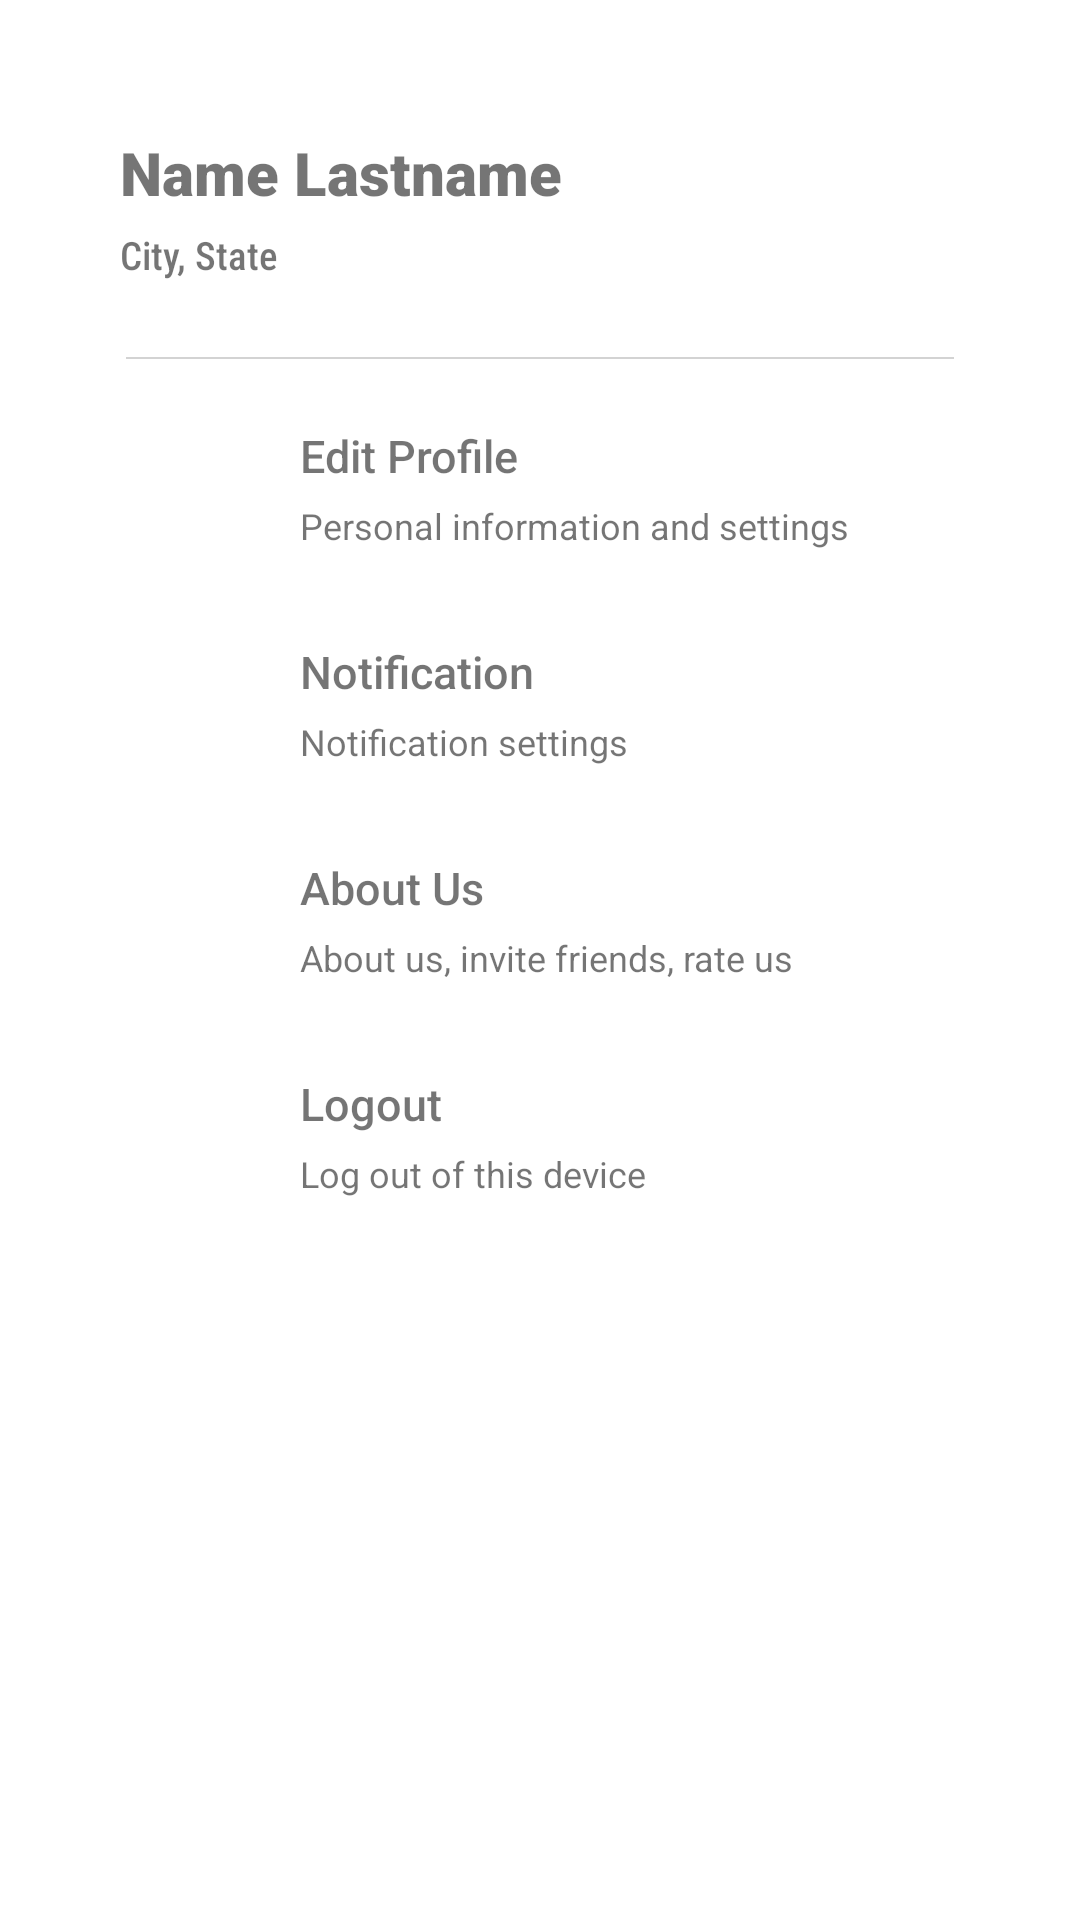

The Android layout XML behind this screen, and the referenced resources:
<!-- AndroidManifest.xml: application theme Theme.PlasMate -->
<!-- res/layout/fragment_profile.xml -->
<?xml version="1.0" encoding="utf-8"?>
<androidx.constraintlayout.widget.ConstraintLayout xmlns:android="http://schemas.android.com/apk/res/android"
    xmlns:app="http://schemas.android.com/apk/res-auto"
    xmlns:tools="http://schemas.android.com/tools"
    android:layout_width="match_parent"
    android:layout_height="match_parent"
    tools:context=".controller.fragments.ProfileFragment">


    <TextView
        android:id="@+id/textView5"
        android:layout_width="wrap_content"
        android:layout_height="wrap_content"
        android:layout_marginBottom="14dp"
        android:layout_marginStart="40dp"
        android:layout_marginTop="44dp"
        android:fontFamily="sans-serif-black"
        android:text="Name Lastname"
        android:textSize="20sp"
        app:layout_constraintBottom_toTopOf="@+id/textView6"
        app:layout_constraintStart_toStartOf="parent"
        app:layout_constraintTop_toTopOf="parent" />

    <TextView
        android:id="@+id/textView6"
        android:layout_width="wrap_content"
        android:layout_height="wrap_content"
        android:layout_marginStart="40dp"
        android:layout_marginTop="5dp"
        android:fontFamily="sans-serif-condensed-medium"
        android:text="City, State "
        android:textSize="13sp"
        app:layout_constraintStart_toStartOf="parent"
        app:layout_constraintTop_toBottomOf="@+id/textView5" />

    <ImageView
        android:id="@+id/imageView3"
        android:layout_width="70dp"
        android:layout_height="70dp"
        android:layout_marginEnd="40dp"
        android:layout_marginTop="44dp"
        android:src="@drawable/ic_account_circle"
        app:layout_constraintEnd_toEndOf="parent"
        app:layout_constraintTop_toTopOf="parent" />

    <View
        android:id="@+id/separatorLine"
        android:layout_width="match_parent"
        android:layout_height="0.7dp"
        android:layout_marginTop="5dp"
        android:layout_marginRight="42dp"
        android:layout_marginLeft="42dp"
        android:background="#d3d3d3"
        app:layout_constraintTop_toBottomOf="@+id/imageView3"
        tools:layout_editor_absoluteX="0dp" />

    <LinearLayout
        android:layout_width="match_parent"
        android:layout_height="wrap_content"
        android:layout_marginEnd="20dp"
        android:layout_marginStart="20dp"
        android:layout_marginTop="12dp"
        android:orientation="vertical"
        app:layout_constraintEnd_toEndOf="parent"
        app:layout_constraintStart_toStartOf="parent"
        app:layout_constraintTop_toBottomOf="@+id/separatorLine">

        <LinearLayout
            android:id="@+id/editProfile"
            android:layout_width="match_parent"
            android:layout_height="wrap_content"
            android:layout_marginBottom="2dp"
            android:background="?attr/selectableItemBackground"
            android:clickable="true"
            android:orientation="horizontal"
            android:padding="10dp">

            <ImageView
                android:layout_width="50dp"
                android:layout_height="50dp"
                android:src="@drawable/ic_account_circle" />

            <LinearLayout
                android:layout_width="wrap_content"
                android:layout_height="wrap_content"
                android:layout_marginLeft="20dp"
                android:orientation="vertical">

                <TextView
                    android:layout_width="wrap_content"
                    android:layout_height="wrap_content"
                    android:fontFamily="sans-serif-medium"
                    android:text="Edit Profile"
                    android:textSize="15sp" />

                <TextView
                    android:layout_width="wrap_content"
                    android:layout_height="wrap_content"
                    android:layout_marginTop="5dp"
                    android:text="Personal information and settings"
                    android:textSize="12sp" />
            </LinearLayout>

        </LinearLayout>

        <LinearLayout
            android:id="@+id/notification"
            android:layout_width="match_parent"
            android:layout_height="wrap_content"
            android:layout_marginBottom="2dp"
            android:background="?attr/selectableItemBackground"
            android:clickable="true"
            android:orientation="horizontal"
            android:padding="10dp">

            <ImageView
                android:layout_width="50dp"
                android:layout_height="50dp"
                android:src="@drawable/ic_account_circle" />

            <LinearLayout
                android:layout_width="wrap_content"
                android:layout_height="wrap_content"
                android:layout_marginLeft="20dp"
                android:orientation="vertical">

                <TextView
                    android:layout_width="wrap_content"
                    android:layout_height="wrap_content"
                    android:fontFamily="sans-serif-medium"
                    android:text="Notification"
                    android:textSize="15sp" />

                <TextView
                    android:layout_width="wrap_content"
                    android:layout_height="wrap_content"
                    android:layout_marginTop="5dp"
                    android:text="Notification settings"
                    android:textSize="12sp" />
            </LinearLayout>

        </LinearLayout>

        <LinearLayout
            android:id="@+id/aboutUs"
            android:layout_width="match_parent"
            android:layout_height="wrap_content"
            android:layout_marginBottom="2dp"
            android:background="?attr/selectableItemBackground"
            android:clickable="true"
            android:orientation="horizontal"
            android:padding="10dp">

            <ImageView
                android:layout_width="50dp"
                android:layout_height="50dp"
                android:src="@drawable/ic_account_circle" />

            <LinearLayout
                android:layout_width="wrap_content"
                android:layout_height="wrap_content"
                android:layout_marginLeft="20dp"
                android:orientation="vertical">

                <TextView
                    android:layout_width="wrap_content"
                    android:layout_height="wrap_content"
                    android:fontFamily="sans-serif-medium"
                    android:text="About Us"
                    android:textSize="15sp" />

                <TextView
                    android:layout_width="wrap_content"
                    android:layout_height="wrap_content"
                    android:layout_marginTop="5dp"
                    android:text="About us, invite friends, rate us"
                    android:textSize="12sp" />
            </LinearLayout>

        </LinearLayout>

        <LinearLayout
            android:id="@+id/logOut"
            android:layout_width="match_parent"
            android:layout_height="wrap_content"
            android:layout_marginBottom="2dp"
            android:background="?attr/selectableItemBackground"
            android:clickable="true"
            android:orientation="horizontal"
            android:padding="10dp">

            <ImageView
                android:layout_width="50dp"
                android:layout_height="50dp"
                android:src="@drawable/ic_account_circle" />

            <LinearLayout
                android:layout_width="wrap_content"
                android:layout_height="wrap_content"
                android:layout_marginLeft="20dp"
                android:orientation="vertical">

                <TextView
                    android:layout_width="wrap_content"
                    android:layout_height="wrap_content"
                    android:fontFamily="sans-serif-medium"
                    android:text="Logout"
                    android:textSize="15sp" />

                <TextView
                    android:layout_width="wrap_content"
                    android:layout_height="wrap_content"
                    android:layout_marginTop="5dp"
                    android:text="Log out of this device"
                    android:textSize="12sp" />
            </LinearLayout>

        </LinearLayout>

    </LinearLayout>
</androidx.constraintlayout.widget.ConstraintLayout>
<!-- resources referenced by this layout -->
<resources>
  <style name="Theme.PlasMate" parent="Theme.MaterialComponents.DayNight.DarkActionBar">
          
          <item name="colorPrimary">@color/purple_500</item>
          <item name="colorPrimaryVariant">@color/purple_700</item>
          <item name="colorOnPrimary">@color/white</item>
          
          <item name="colorSecondary">@color/teal_200</item>
          <item name="colorSecondaryVariant">@color/teal_700</item>
          <item name="colorOnSecondary">@color/black</item>
          
          <item name="android:statusBarColor" tools:targetApi="l">?attr/colorPrimaryVariant</item>
          
      </style>
  <!-- not gathered from this repository: default colours our renderer supplied (Android Studio template values) -->
  <color name="purple_500">#FF6200EE</color>
  <color name="purple_700">#FF3700B3</color>
  <color name="teal_200">#FF03DAC5</color>
  <color name="teal_700">#FF018786</color>
  <color name="black">#FF000000</color>
  <color name="white">#FFFFFFFF</color>
</resources>
